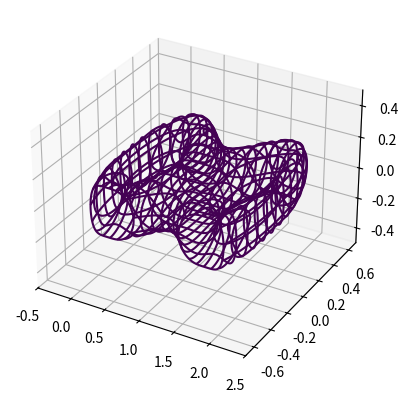

Python code for this plot: (Note: this script raises an exception after producing the figure.)
import cmath


def erdos(z, n):
    sdf = z ** n
    dsf = abs(z - 1) ** 2
    return float(abs(z ** n - 1) ** 2 - 1)


erdos(complex(-0.5, 0.5), 3)


def genus(x, y, z):
    comp = np.complex(x, y)
    res = erdos(comp, 3) ** 2 + (16 * abs(comp) ** 4 + 1) * z ** 2 - 0.12 ** 2
    return float(res)


%matplotlib inline
from mpl_toolkits.mplot3d import axes3d
import matplotlib.pyplot as plt
import numpy as np

def plot_implicit(fn, bbox=(-2,2)):
    ''' create a plot of an implicit function
    fn  ...implicit function (plot where fn==0)
    bbox ..the x,y,and z limits of plotted interval'''
    xmin, xmax, ymin, ymax, zmin, zmax = -0.5,2.5,-0.7,0.7,-0.5,0.5
    fig = plt.figure()
    ax = fig.add_subplot(111, projection='3d')
    A = np.linspace(xmin, xmax, 1000) # resolution of the contour
    B = np.linspace(xmin, xmax, 30) # number of slices
    A1,A2 = np.meshgrid(A,A) # grid on which the contour is plotted

    for z in B: # plot contours in the XY plane
        X,Y = A1,A2
        Z = fn(X,Y,z)
        cset = ax.contour(X, Y, Z+z, [z], zdir='z')
        # [z] defines the only level to plot for this contour for this value of z

    for y in B: # plot contours in the XZ plane
        X,Z = A1,A2
        Y = fn(X,y,Z)
        cset = ax.contour(X, Y+y, Z, [y], zdir='y')

    for x in B: # plot contours in the YZ plane
        Y,Z = A1,A2
        X = fn(x,Y,Z)
        cset = ax.contour(X+x, Y, Z, [x], zdir='x')

    # must set plot limits because the contour will likely extend
    # way beyond the displayed level.  Otherwise matplotlib extends the plot limits
    # to encompass all values in the contour.
    ax.set_zlim3d(zmin,zmax)
    ax.set_xlim3d(xmin,xmax)
    ax.set_ylim3d(ymin,ymax)

    plt.show()

%matplotlib inline
def goursat_tangle(x,y,z):
    return (x*(x-1)**2*(x-2)+(y)**2)**2 +(z)**2 - 0.025
plot_implicit(goursat_tangle,)


import cmath
def erdos(z, n):
    return float(abs(z**n - 1)**2 - 1)


def genus(x,y,z):
    comp = np.complex(x,y)
    res = erdos(comp, 3)**2 + (16 * abs(comp)**4 + 1) * z**2 - 0.12**2
    return float(res)


plot_implicit(genus)



import math
import random
import numpy as np
import pandas as pd

x = [random.uniform(-0.5,2.5) for i in range(50000000)]
y = [random.uniform(-0.7,0.7) for i in range(50000000)]
z = [random.uniform(-0.5,0.5) for i in range(50000000)]




ls = []

for i in range(len(x)):
    number = goursat_tangle(x[i], y[i], z[i])

    if 0.000003 > number > -0.000003:
        ls.append((x[i], y[i], z[i]))
        #genus_points.loc[len(genus_points)] = [x[i], y[i], z[i]]

ls


len(ls)









%matplotlib inline
from gtda.plotting import plot_point_cloud
import matplotlib.pyplot as plt
from mpl_toolkits import mplot3d
from mpl_toolkits.mplot3d import Axes3D
points = pd.DataFrame(data=ls)
points = points.to_numpy()


#fig = plt.figure()
#ax = plt.axes(projection='3d')
plot_point_cloud(points)
#ax.scatter(points[:,0], points[:,1], points[:,2], cmap='viridis', linewidth=0.5)
#plt.set_zlim(-0.7, 0.7)

ls

import gudhi as gd
import gudhi.representations
gudhi.persistence_graphical_tools._gudhi_matplotlib_use_tex=False

cw = gd.RipsComplex(points=points).create_simplex_tree()
persist_diag = complex.persistence()

gd.plot_persistence_diagram(persist_diag)
cw.compute_persistence()
cw.betti_numbers()

LS = gd.representations.Landscape(resolution=1000)
cw.compute_persistence()
L = LS.fit_transform([cw.persistence_intervals_in_dimension(1)])
plt.plot(L[0][:1000])
plt.plot(L[0][1000:2000])
plt.plot(L[0][2000:3000])
plt.title("Landscape")
plt.show()